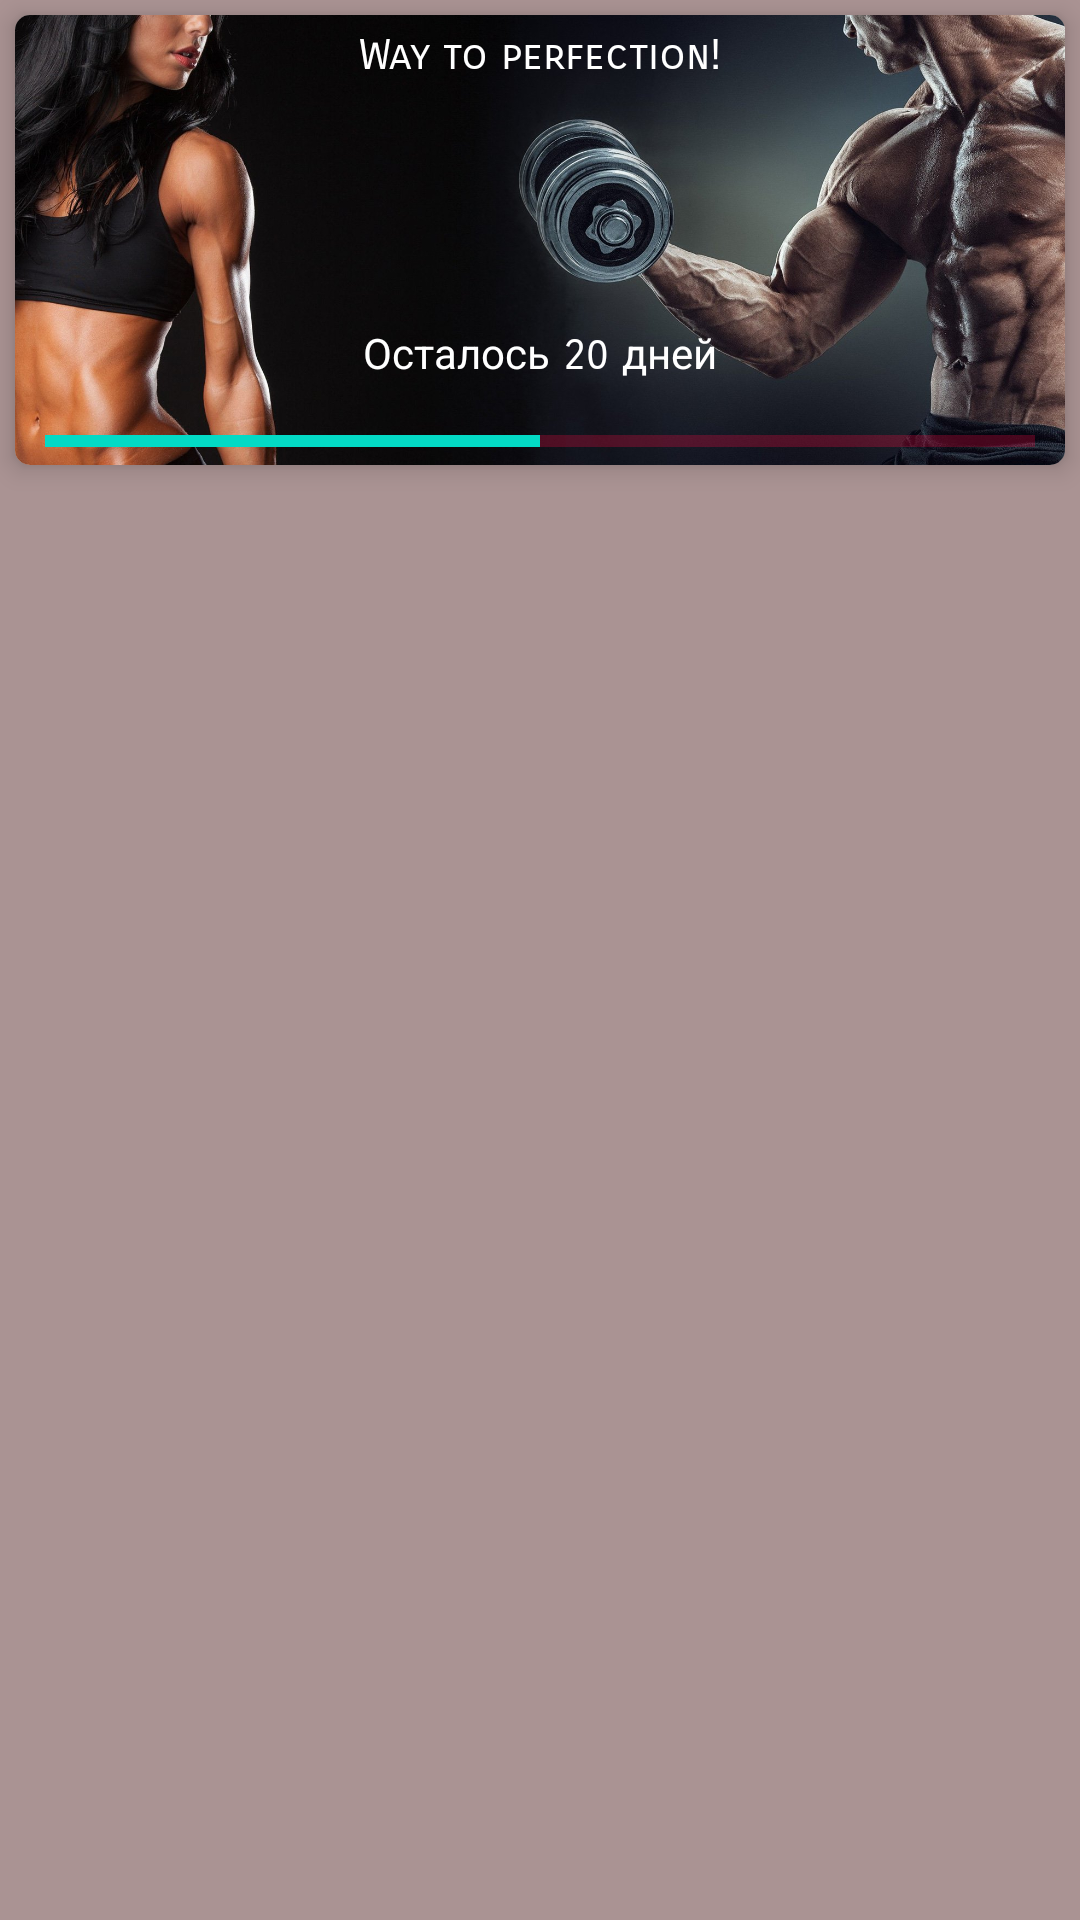

Android layout source for this screen:
<!-- AndroidManifest.xml: application theme Theme.FitnessApp -->
<!-- res/layout/fragment_days.xml -->
<?xml version="1.0" encoding="utf-8"?>
<androidx.constraintlayout.widget.ConstraintLayout xmlns:android="http://schemas.android.com/apk/res/android"
    xmlns:app="http://schemas.android.com/apk/res-auto"
    xmlns:tools="http://schemas.android.com/tools"
    android:layout_width="match_parent"
    android:layout_height="match_parent"
    android:background="@color/bejovy"
    tools:context=".fragments.DaysFragment">

    <androidx.recyclerview.widget.RecyclerView
        android:id="@+id/rcViewDays"
        android:layout_width="0dp"
        android:layout_height="0dp"
        android:layout_margin="5dp"
        android:layout_marginStart="5dp"
        android:layout_marginTop="5dp"
        android:layout_marginEnd="5dp"
        android:layout_marginBottom="5dp"
        app:layout_constraintBottom_toBottomOf="parent"
        app:layout_constraintEnd_toEndOf="parent"
        app:layout_constraintStart_toStartOf="parent"
        app:layout_constraintTop_toBottomOf="@+id/cardView" />

    <androidx.cardview.widget.CardView
        android:id="@+id/cardView"
        android:layout_width="0dp"
        android:layout_height="150dp"
        android:layout_margin="5dp"
        app:cardCornerRadius="5dp"
        app:cardElevation="5dp"
        app:layout_constraintEnd_toEndOf="parent"
        app:layout_constraintStart_toStartOf="parent"
        app:layout_constraintTop_toTopOf="parent">

        <androidx.constraintlayout.widget.ConstraintLayout
            android:layout_width="match_parent"
            android:layout_height="match_parent">

            <ImageView
                android:id="@+id/imageView2"
                android:layout_width="wrap_content"
                android:layout_height="wrap_content"
                android:scaleType="centerCrop"
                android:src="@drawable/fitness_bg"
                app:layout_constraintBottom_toBottomOf="parent"
                app:layout_constraintEnd_toEndOf="parent"
                app:layout_constraintStart_toStartOf="parent"
                app:layout_constraintTop_toTopOf="parent"
                app:srcCompat="@drawable/fitness_bg" />

            <TextView
                android:id="@+id/textView"
                android:layout_width="wrap_content"
                android:layout_height="wrap_content"
                android:layout_marginTop="5dp"
                android:fontFamily="sans-serif-smallcaps"
                android:text="@string/slogan"
                android:textColor="@color/white"
                app:layout_constraintEnd_toEndOf="@+id/imageView2"
                app:layout_constraintStart_toStartOf="parent"
                app:layout_constraintTop_toTopOf="parent" />

            <ProgressBar
                android:id="@+id/progressBar"
                style="?android:attr/progressBarStyleHorizontal"
                android:layout_width="0dp"
                android:layout_height="wrap_content"
                android:layout_marginStart="10dp"
                android:layout_marginEnd="10dp"
                android:progress="50"
                android:progressBackgroundTint="#FF0943"
                app:layout_constraintBottom_toBottomOf="@+id/imageView2"
                app:layout_constraintEnd_toEndOf="parent"
                app:layout_constraintStart_toStartOf="parent" />

            <TextView
                android:id="@+id/tvRestDays"
                android:layout_width="wrap_content"
                android:layout_height="wrap_content"
                android:layout_marginBottom="28dp"
                android:fontFamily="sans-serif-smallcaps"
                android:text="Осталось 20 дней"
                android:textColor="@color/white"
                app:layout_constraintBottom_toBottomOf="parent"
                app:layout_constraintEnd_toEndOf="parent"
                app:layout_constraintStart_toStartOf="parent" />

        </androidx.constraintlayout.widget.ConstraintLayout>
    </androidx.cardview.widget.CardView>

</androidx.constraintlayout.widget.ConstraintLayout>
<!-- resources referenced by this layout -->
<resources>
  <color name="bejovy">#AA9393</color>
  <color name="white">#FFFFFFFF</color>
  <!-- drawable fitness_bg: jpg bitmap (drawable, 292502 bytes) -->
  <string name="slogan">Way to perfection!</string>
  <style name="Theme.FitnessApp" parent="Theme.MaterialComponents.DayNight.DarkActionBar">
          
          <item name="colorPrimary">@color/dark_gray</item>
          <item name="colorPrimaryVariant">@color/purple_700</item>
          <item name="colorOnPrimary">@color/white</item>
          
          <item name="colorSecondary">@color/teal_200</item>
          <item name="colorSecondaryVariant">@color/teal_700</item>
          <item name="colorOnSecondary">@color/black</item>
          <item name="android:windowFullscreen">true</item>
          
          <item name="android:statusBarColor" tools:targetApi="l">?attr/colorPrimaryVariant</item>
          
      </style>
  <color name="dark_gray">#201F1F</color>
  <color name="purple_700">#FF3700B3</color>
  <color name="teal_200">#FF03DAC5</color>
  <color name="teal_700">#FF018786</color>
  <color name="black">#FF000000</color>
</resources>
